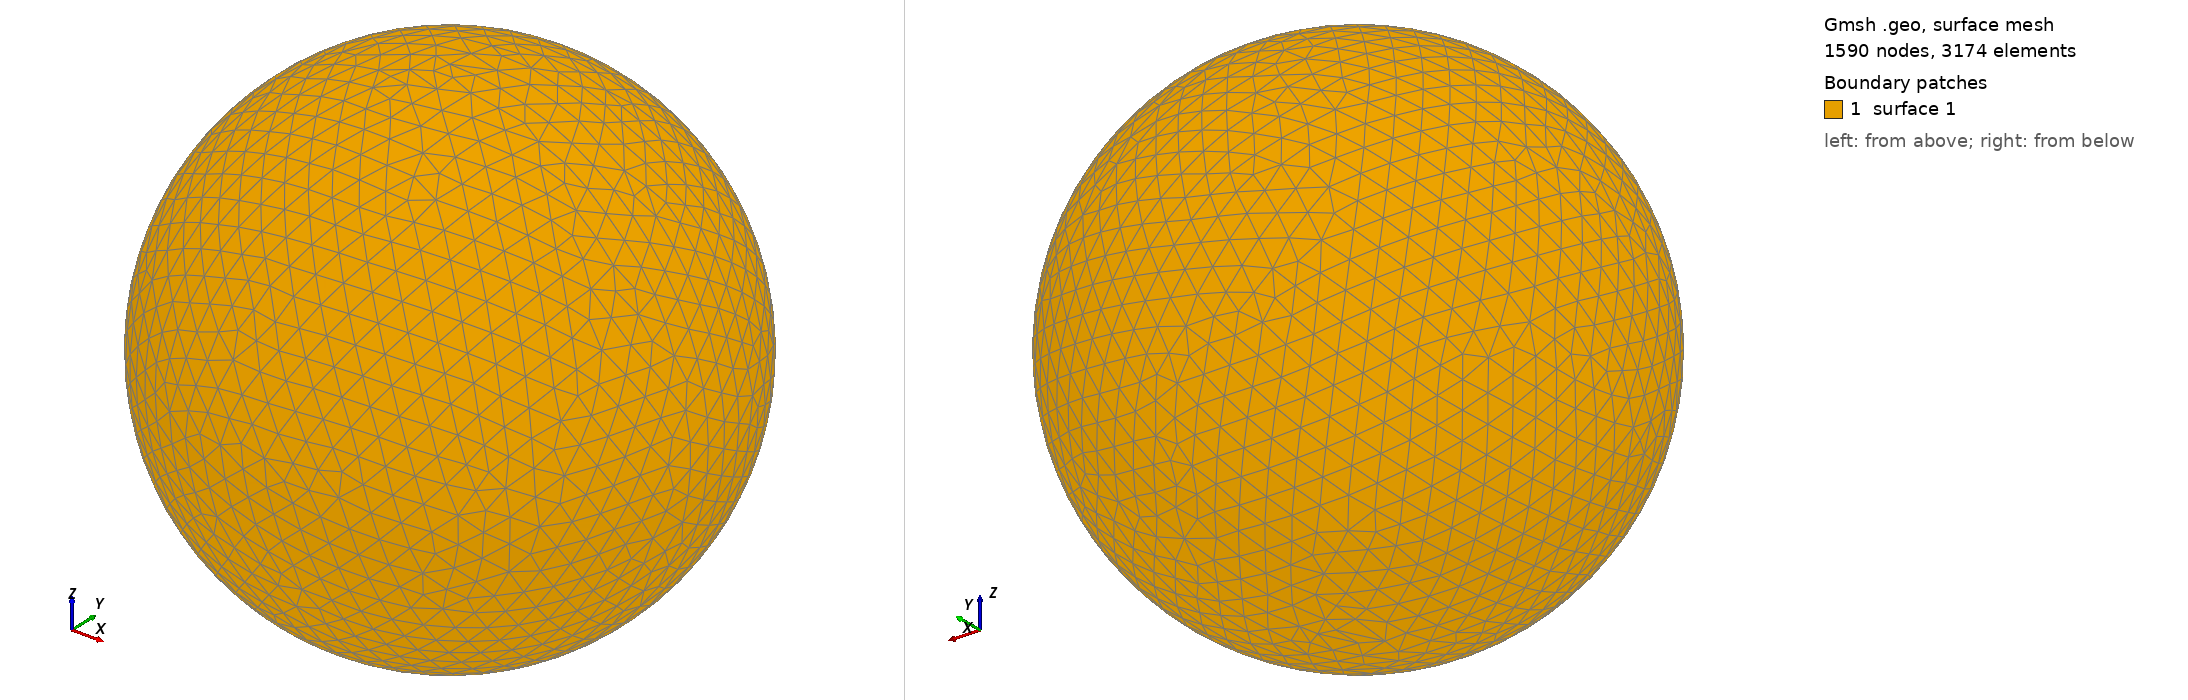

Gmsh geometry script, surface-meshed: 1590 nodes, 3174 surface elements. Boundary patches (legend numbers): 1 surface 1. Left view from above one corner, right view from below the opposite corner. The script declares no physical surfaces, so the legend lists its geometric surfaces. The drawing asked Gmsh for element sizes between 1% and 20% of the model's largest extent; the script's own settings can give other sizes.

=== shot1994.geo (drawn) ===
SetFactory("OpenCASCADE");
Point(1) = {0,0,0,0};
Sphere(1) = {0,0,0,0.09937000};
MeshSize{ PointsOf{ Surface{:}; } } = 0.009937000;
Mesh.ElementOrder=1;
Mesh.Format=39;
